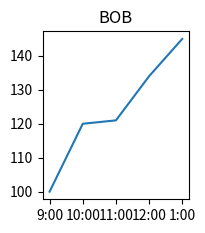

Python code for this plot:
from matplotlib import pyplot as plt

time = ["9:00","10:00","11:00","12:00","1:00"]
bob = [100,120,121,134,145]
sbi = [89,120,87,100,120]
icici = [56,79,100,76,23]

plt.subplot(2,3,1)
plt.plot(time,bob)
plt.title("BOB")
